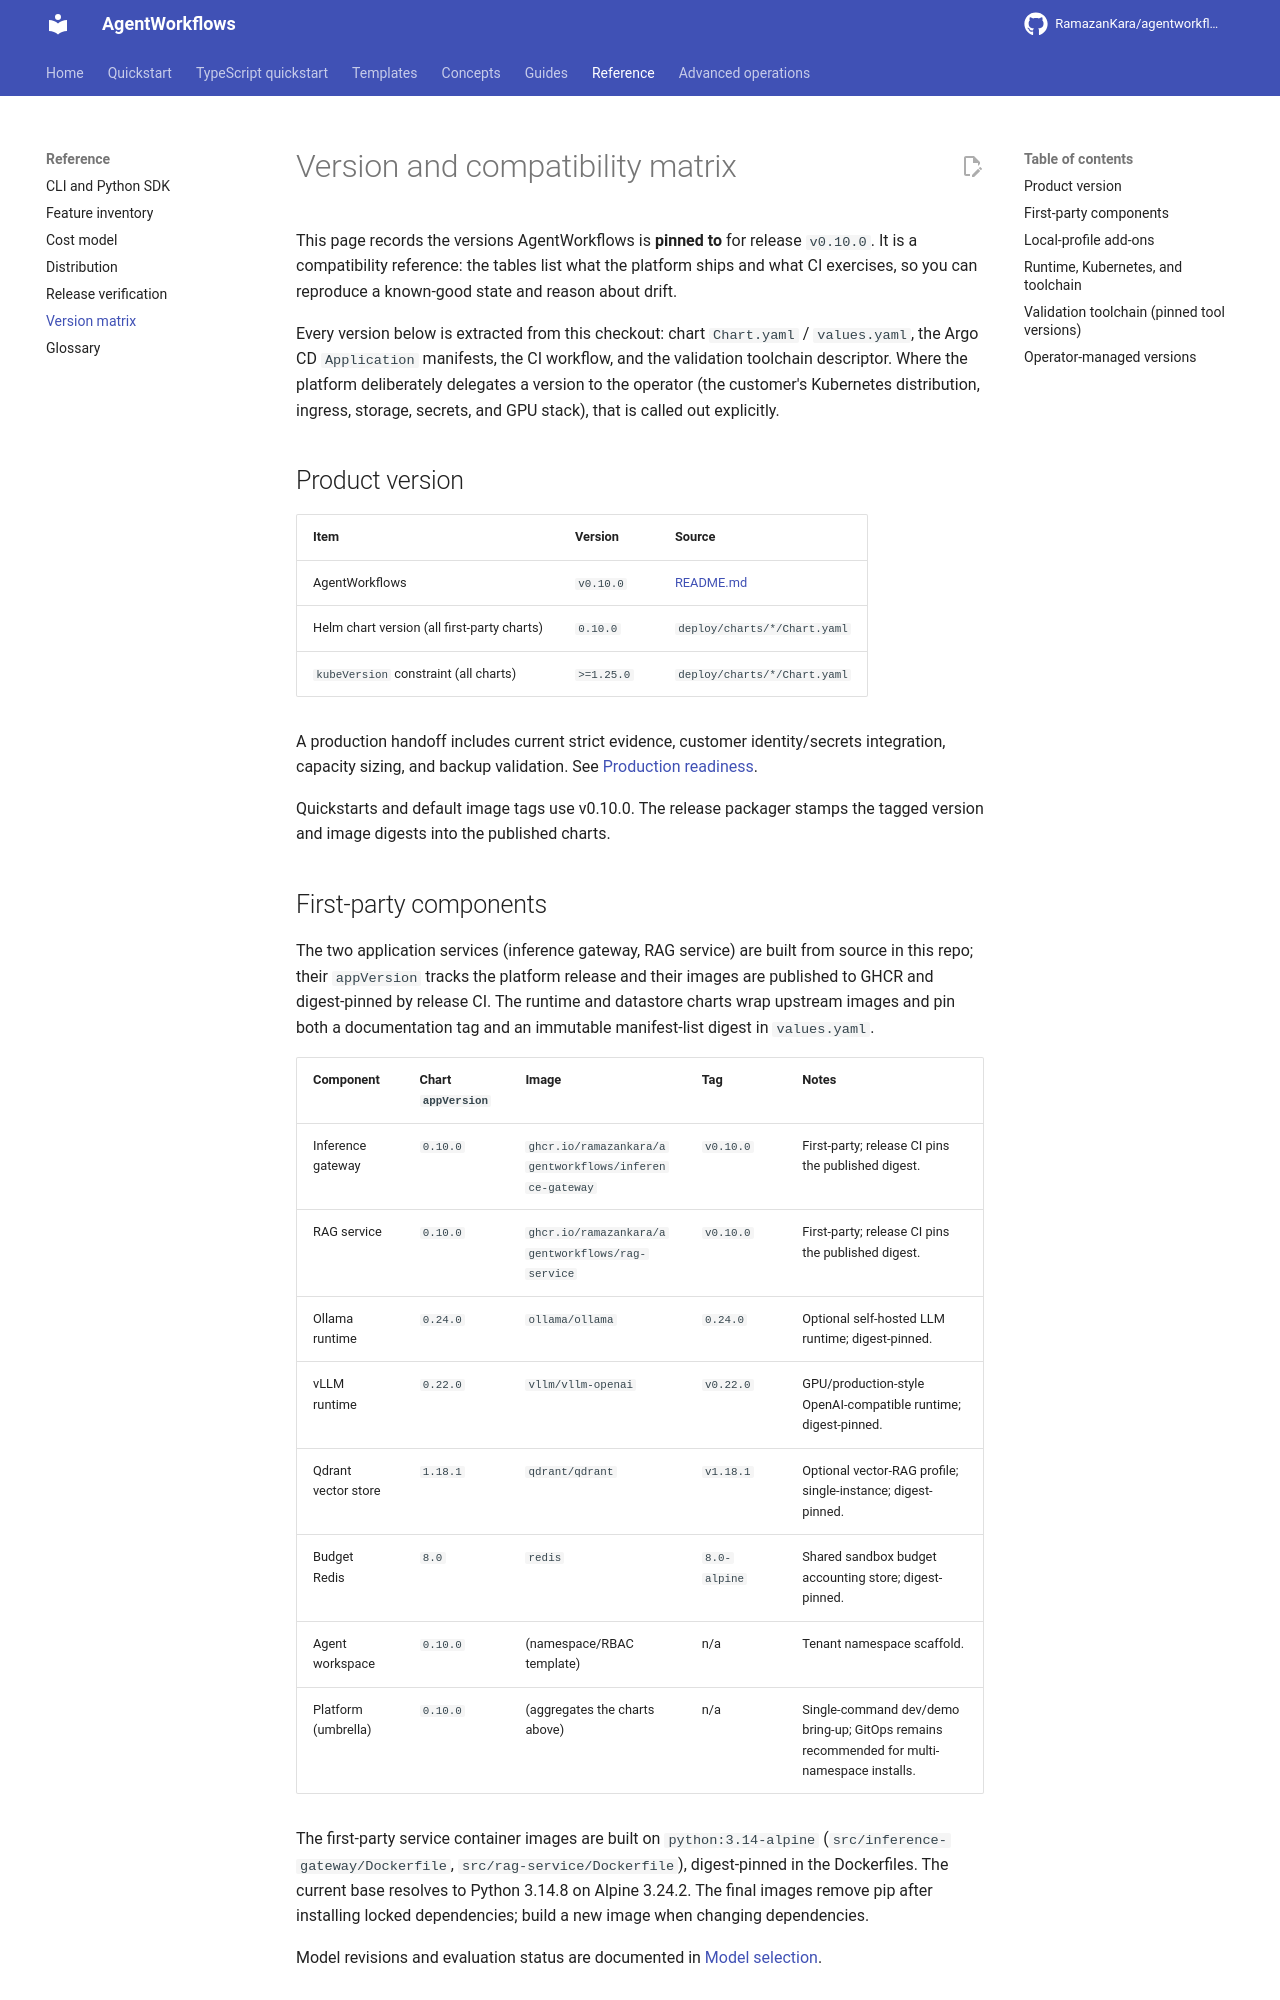

repository: RamazanKara/agentworkflows · page: 0.10.0/version-matrix/index.html · generator: mkdocs

# Version and compatibility matrix

This page records the versions AgentWorkflows is **pinned to** for release `v0.10.0`. It is a compatibility reference:
the tables list what the platform ships and what CI exercises, so you can reproduce a known-good
state and reason about drift.

Every version below is extracted from this checkout: chart `Chart.yaml` /
`values.yaml`, the Argo CD `Application` manifests, the CI workflow, and the validation toolchain
descriptor. Where the platform deliberately delegates a version to the operator (the customer's
Kubernetes distribution, ingress, storage, secrets, and GPU stack), that is called out explicitly.

## Product version

| Item | Version | Source |
| --- | --- | --- |
| AgentWorkflows | `v0.10.0` | [README.md](https://github.com/RamazanKara/agentworkflows/blob/main/README.md) |
| Helm chart version (all first-party charts) | `0.10.0` | `deploy/charts/*/Chart.yaml` |
| `kubeVersion` constraint (all charts) | `>=1.25.0` | `deploy/charts/*/Chart.yaml` |

A production handoff includes current strict evidence, customer identity/secrets integration,
capacity sizing, and backup validation. See [Production readiness](production-readiness.md).

Quickstarts and default image tags use v0.10.0. The release packager stamps the tagged
version and image digests into the published charts.

## First-party components

The two application services (inference gateway, RAG service) are built from source in this repo;
their `appVersion` tracks the platform release and their images are published to GHCR and digest-pinned by
release CI. The runtime and datastore charts wrap upstream images and pin both a documentation tag
and an immutable manifest-list digest in `values.yaml`.

| Component | Chart `appVersion` | Image | Tag | Notes |
| --- | --- | --- | --- | --- |
| Inference gateway | `0.10.0` | `ghcr.io/ramazankara/agentworkflows/inference-gateway` | `v0.10.0` | First-party; release CI pins the published digest. |
| RAG service | `0.10.0` | `ghcr.io/ramazankara/agentworkflows/rag-service` | `v0.10.0` | First-party; release CI pins the published digest. |
| Ollama runtime | `0.24.0` | `ollama/ollama` | `0.24.0` | Optional self-hosted LLM runtime; digest-pinned. |
| vLLM runtime | `0.22.0` | `vllm/vllm-openai` | `v0.22.0` | GPU/production-style OpenAI-compatible runtime; digest-pinned. |
| Qdrant vector store | `1.18.1` | `qdrant/qdrant` | `v1.18.1` | Optional vector-RAG profile; single-instance; digest-pinned. |
| Budget Redis | `8.0` | `redis` | `8.0-alpine` | Shared sandbox budget accounting store; digest-pinned. |
| Agent workspace | `0.10.0` | (namespace/RBAC template) | n/a | Tenant namespace scaffold. |
| Platform (umbrella) | `0.10.0` | (aggregates the charts above) | n/a | Single-command dev/demo bring-up; GitOps remains recommended for multi-namespace installs. |

The first-party service container images are built on `python:3.14-alpine`
(`src/inference-gateway/Dockerfile`, `src/rag-service/Dockerfile`), digest-pinned in the Dockerfiles.
The current base resolves to Python 3.14.8 on Alpine 3.24.2. The final images remove
pip after installing locked dependencies; build a new image when changing dependencies.

Model revisions and evaluation status are documented in [Model selection](model-selection.md).
